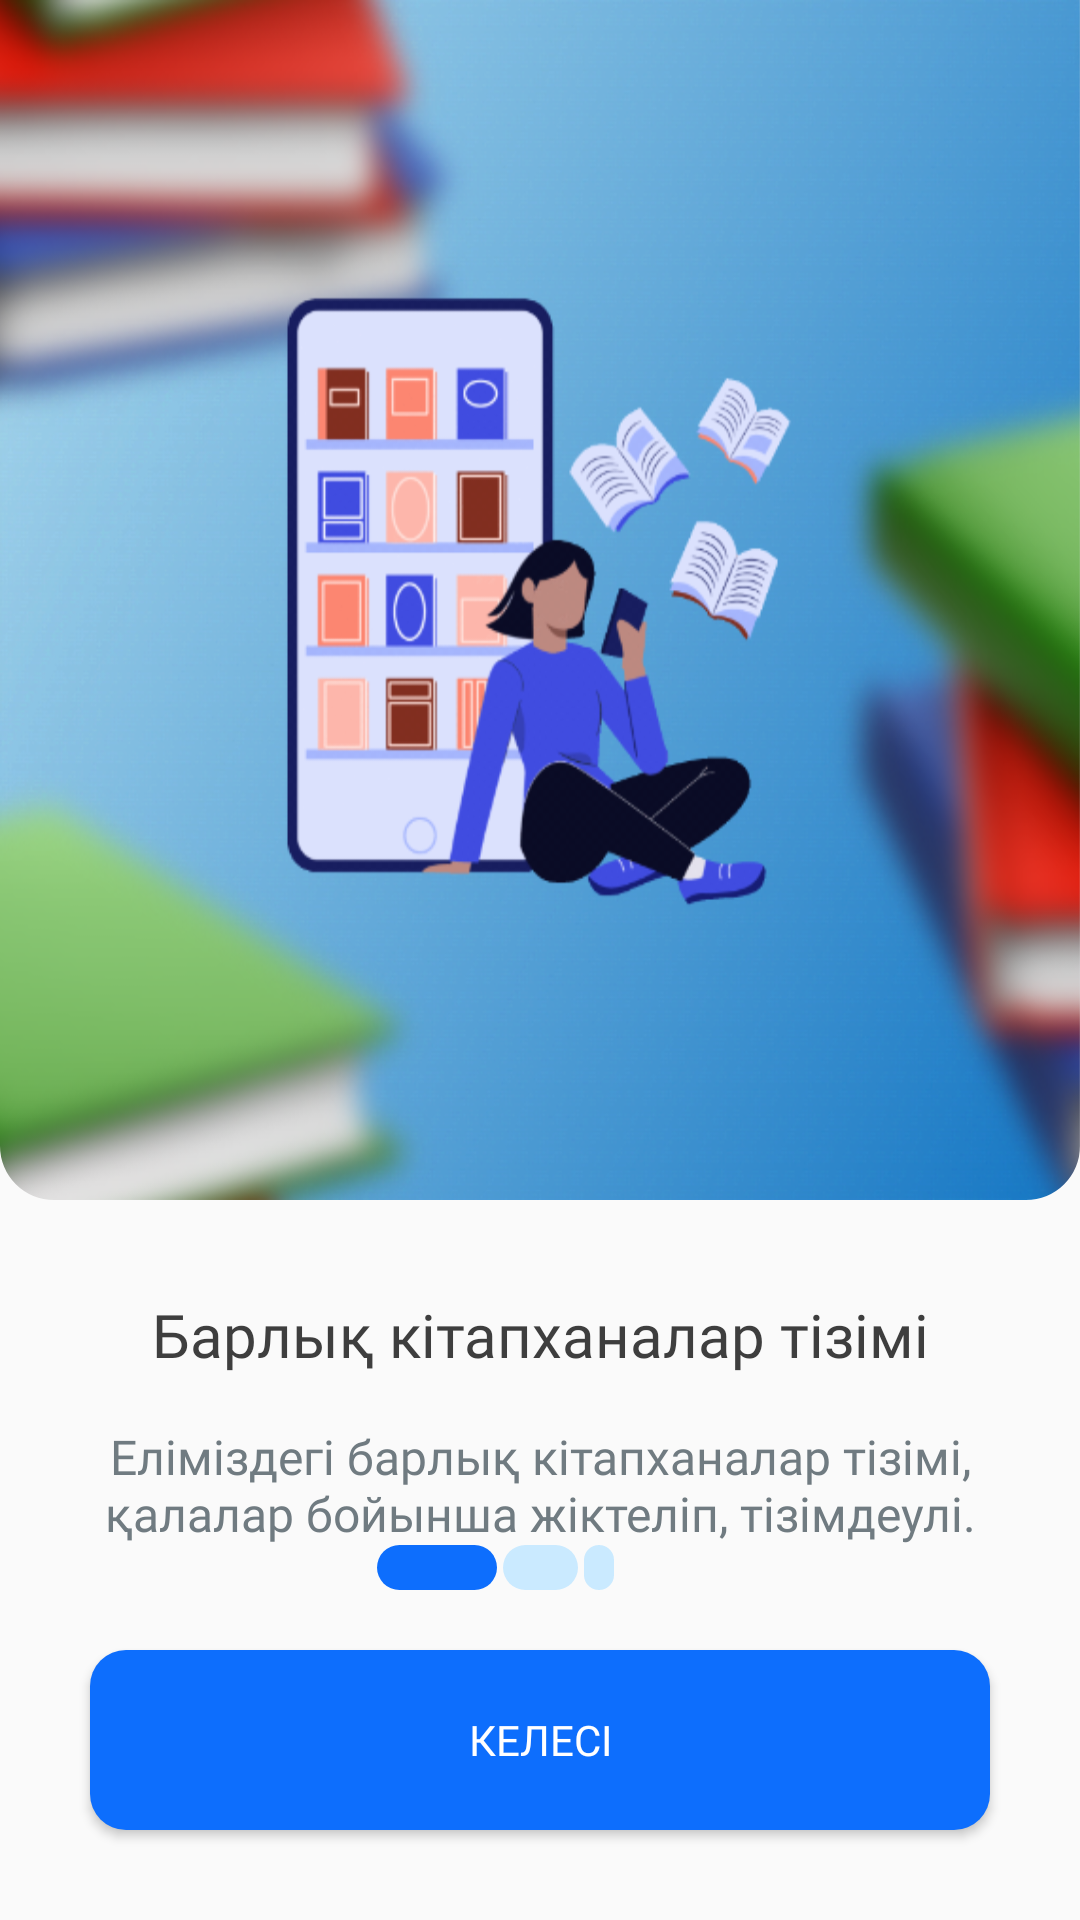

Here is an Android app screen rendered from its layout file. Give the layout XML and the strings, colors and styles it references.
<!-- AndroidManifest.xml: application theme Theme.QKitaphana -->
<!-- res/layout/fragment_first_welcome.xml -->
<?xml version="1.0" encoding="utf-8"?>
<androidx.constraintlayout.widget.ConstraintLayout xmlns:android="http://schemas.android.com/apk/res/android"
    xmlns:tools="http://schemas.android.com/tools"
    android:layout_width="match_parent"
    android:layout_height="match_parent"
    xmlns:app="http://schemas.android.com/apk/res-auto"
    tools:context=".fragment.FirstWelcomeFragment">

<com.google.android.material.imageview.ShapeableImageView
    android:id="@+id/welcomeImage1"
    android:layout_width="match_parent"
    android:layout_height="400dp"

    android:src="@drawable/library_welcome"
    android:scaleType="fitXY"
    app:shapeAppearanceOverlay="@style/q_bottom_corner"

    app:layout_constraintTop_toTopOf="parent"
    app:layout_constraintStart_toStartOf="parent"
    app:layout_constraintEnd_toEndOf="parent"
    />
    <TextView
        android:id="@+id/welcomeTextTitle1"
        android:layout_width="match_parent"
        android:layout_height="50dp"

        android:text="Барлық кітапханалар тізімі"
        android:textSize="20sp"
        android:fontFamily="@font/supermolotblack"
        android:textColor="@color/q_nedoblack"
        android:gravity="center"

        android:layout_margin="20dp"
        app:layout_constraintTop_toBottomOf="@id/welcomeImage1"
        app:layout_constraintStart_toStartOf="@id/welcomeImage1"
        app:layout_constraintEnd_toEndOf="@id/welcomeImage1"/>
    <TextView
        android:id="@+id/welcomeTextDescription1"
        android:layout_width="match_parent"
        android:layout_height="50dp"

        android:text="Еліміздегі барлық кітапханалар тізімі, қалалар бойынша жіктеліп, тізімдеулі."
        android:textSize="16sp"
        android:fontFamily="@font/supermolot"
        android:textColor="@color/q_grey_text"
        android:gravity="center"

        android:layout_marginLeft="20dp"
        android:layout_marginRight="20dp"
        app:layout_constraintTop_toBottomOf="@id/welcomeTextTitle1"
        app:layout_constraintStart_toStartOf="@id/welcomeImage1"
        app:layout_constraintEnd_toEndOf="@id/welcomeImage1"/>
    <ImageView
        android:id="@+id/welcomeProgressFirst1"
        android:layout_width="wrap_content"
        android:layout_height="wrap_content"

        android:background="@drawable/progress_line_main"

        android:layout_marginBottom="20dp"
        android:layout_marginEnd="2dp"
        app:layout_constraintBottom_toTopOf="@id/welcomeButton1"
        app:layout_constraintEnd_toStartOf="@id/welcomeProgressSecond1"
        />
    <ImageView
        android:id="@+id/welcomeProgressSecond1"
        android:layout_width="wrap_content"
        android:layout_height="wrap_content"

        android:background="@drawable/progress_line_medium"

        android:layout_marginBottom="20dp"

        app:layout_constraintBottom_toTopOf="@id/welcomeButton1"
        app:layout_constraintEnd_toEndOf="@id/welcomeButton1"
        app:layout_constraintStart_toStartOf="@id/welcomeButton1"
        />
    <ImageView
        android:id="@+id/welcomeProgressThird1"
        android:layout_width="wrap_content"
        android:layout_height="wrap_content"

        android:background="@drawable/progress_line_little"

        android:layout_marginBottom="20dp"
        android:layout_marginStart="2dp"
        app:layout_constraintBottom_toTopOf="@id/welcomeButton1"
        app:layout_constraintStart_toEndOf="@id/welcomeProgressSecond1"
        />
    <Button
        android:id="@+id/welcomeButton1"
        android:layout_width="match_parent"
        android:layout_height="wrap_content"

        android:background="@drawable/button_corner_color"
        android:text="Келесі"
        android:textColor="@color/white"
        android:fontFamily="@font/supermolotblack"



        android:layout_margin="30dp"
        app:layout_constraintBottom_toBottomOf="parent"
        app:layout_constraintStart_toStartOf="@id/welcomeImage1"
        app:layout_constraintEnd_toEndOf="@id/welcomeImage1"
        />




</androidx.constraintlayout.widget.ConstraintLayout>
<!-- resources referenced by this layout -->
<resources>
  <color name="q_grey_text">#707B81</color>
  <color name="q_nedoblack">#3E3E3E</color>
  <color name="white">#FFFFFFFF</color>
  <!-- drawable button_corner_color (drawable) -->
  <?xml version="1.0" encoding="utf-8"?>
  <layer-list xmlns:android="http://schemas.android.com/apk/res/android">
      <item android:gravity="center">
          <shape android:shape="rectangle">
              <size android:height="60dp" />
              <corners android:radius="12dp" />
              <solid android:color="@color/q_blue" />
          </shape>
      </item>
  </layer-list>
  <!-- drawable library_welcome: png bitmap (drawable, 761465 bytes) -->
  <!-- drawable progress_line_little (drawable) -->
  <?xml version="1.0" encoding="utf-8"?>
  <layer-list xmlns:android="http://schemas.android.com/apk/res/android">
  
      <item
          android:gravity="center">
          <shape android:shape="rectangle">
              <corners android:radius="20dp"/>
              <size android:height="15dp"
                  android:width="10dp"/>
              <solid android:color="@color/q_blue_white" />
          </shape>
      </item>
  
  </layer-list>
  <!-- drawable progress_line_main (drawable) -->
  <?xml version="1.0" encoding="utf-8"?>
  <layer-list xmlns:android="http://schemas.android.com/apk/res/android">
  
      <item
          android:gravity="center">
          <shape android:shape="rectangle">
              <corners android:radius="20dp"/>
              <size android:height="15dp"
                  android:width="40dp"/>
              <solid android:color="@color/q_blue" />
          </shape>
      </item>
  
  </layer-list>
  <!-- drawable progress_line_medium (drawable) -->
  <?xml version="1.0" encoding="utf-8"?>
  <layer-list xmlns:android="http://schemas.android.com/apk/res/android">
  
      <item
          android:gravity="center">
          <shape android:shape="rectangle">
              <corners android:radius="20dp"/>
              <size android:height="15dp"
                  android:width="25dp"/>
              <solid android:color="@color/q_blue_white" />
          </shape>
      </item>
  
  </layer-list>
  <style name="q_bottom_corner">
          <item name="cornerSizeBottomLeft">18dp</item>
          <item name="cornerSizeBottomRight">18dp</item>
      </style>
  <style name="Theme.QKitaphana" parent="Theme.AppCompat.DayNight.NoActionBar">
          
          <item name="colorPrimary">@color/q_blue</item>
          <item name="colorPrimaryVariant">@color/q_blue</item>
          <item name="colorOnPrimary">@color/white</item>
          
          <item name="colorSecondary">@color/teal_200</item>
          <item name="colorSecondaryVariant">@color/teal_700</item>
          <item name="colorOnSecondary">@color/black</item>
          
          <item name="android:statusBarColor" tools:targetApi="l">?attr/colorPrimaryVariant</item>
          
      </style>
  <color name="q_blue">#0D6EFD</color>
  <color name="q_blue_white">#CAEAFF</color>
  <color name="teal_200">#FF03DAC5</color>
  <color name="teal_700">#FF018786</color>
  <color name="black">#FF000000</color>
</resources>
